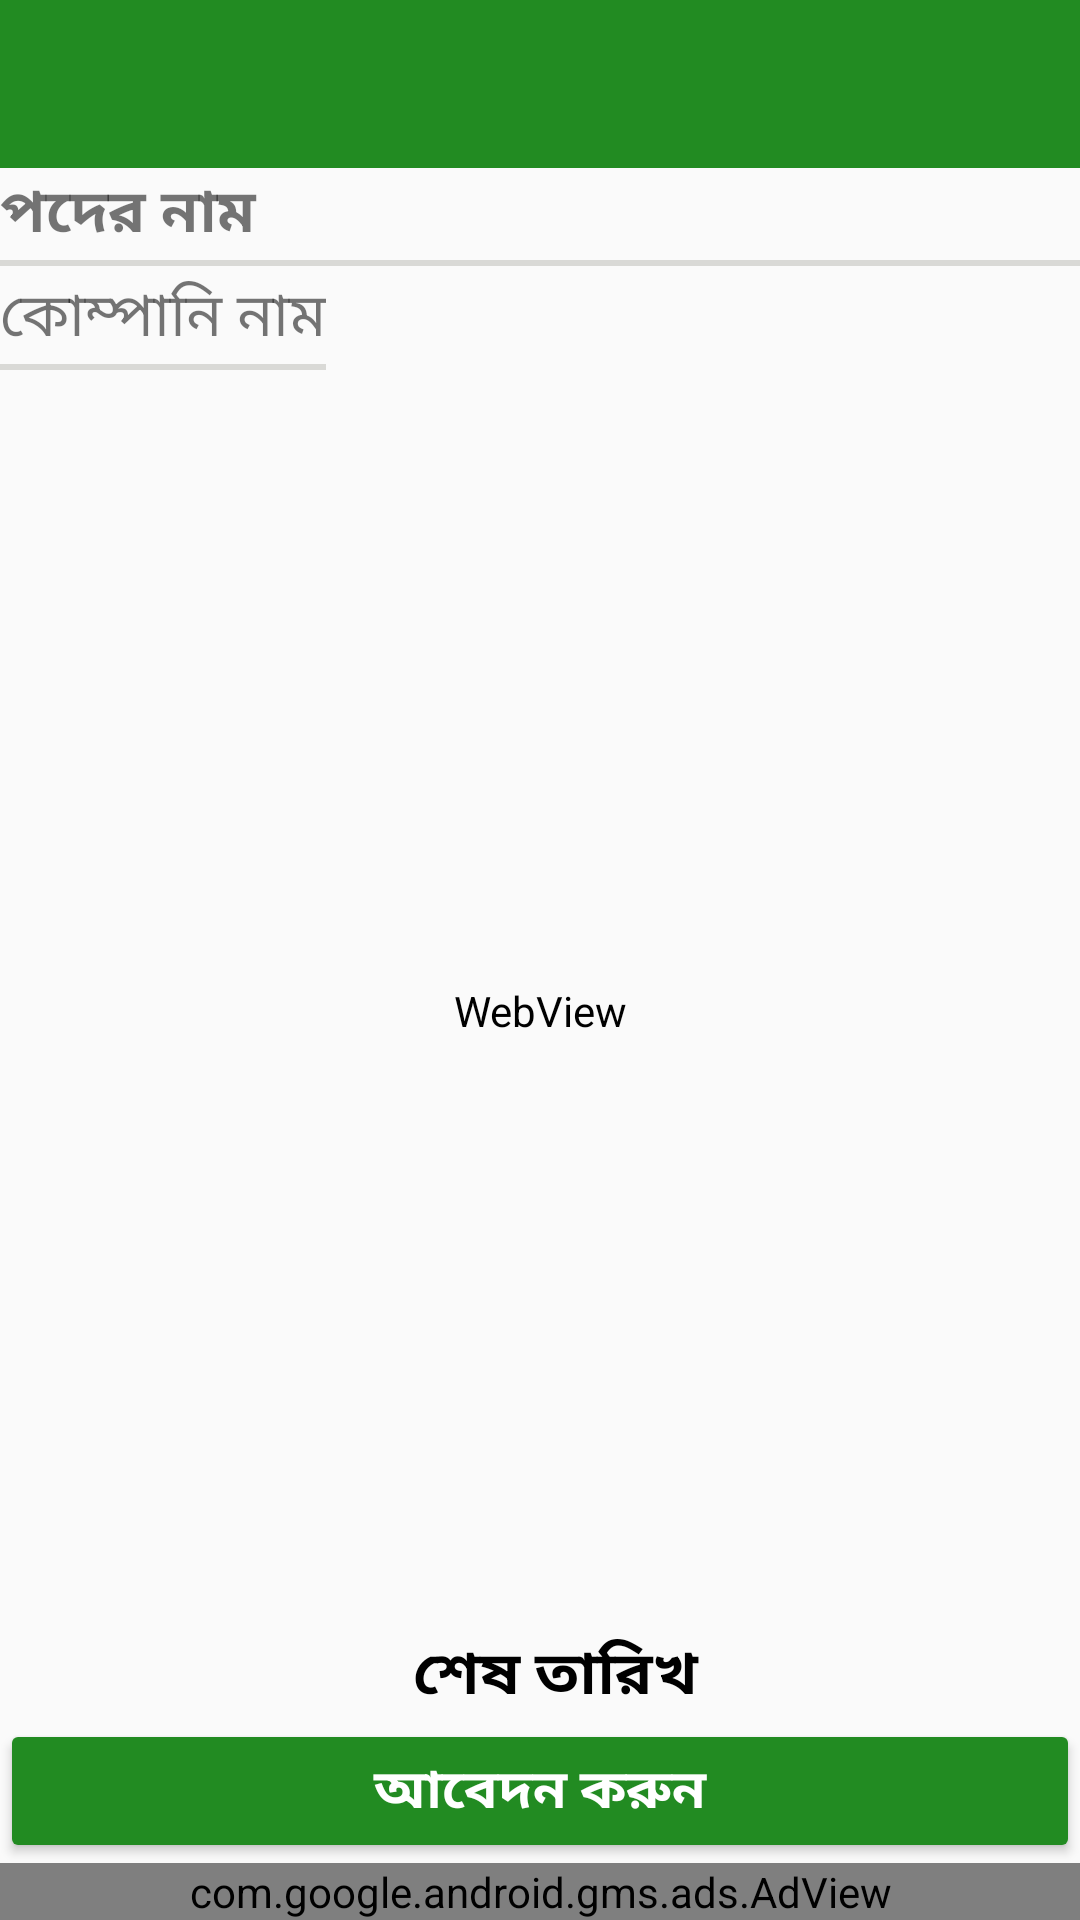

Reconstruct the res/layout file that produces this screen, plus the resources it refers to.
<!-- AndroidManifest.xml: application theme AppTheme -->
<!-- res/layout/activity_job_details.xml -->
<?xml version="1.0" encoding="utf-8"?>
<LinearLayout xmlns:android="http://schemas.android.com/apk/res/android"
    xmlns:tools="http://schemas.android.com/tools"
    android:layout_width="match_parent"
    android:layout_height="match_parent"
    android:orientation="vertical"
    tools:context=".Activity.JobDetailsActivity">

    <include layout="@layout/lyt_toolbar" />

    <TextView
        android:id="@+id/jobsTitleTVId"
        android:layout_width="match_parent"
        android:layout_height="wrap_content"
        android:layout_gravity="start|center"
        android:text="@string/job_title"
        android:textSize="20sp"
        android:textStyle="bold" />

    <View
        android:layout_width="match_parent"
        android:layout_height="2dp"
        android:layout_marginTop="1dp"
        android:layout_marginBottom="2dp"
        android:background="@color/gray" />

    <LinearLayout
        android:layout_width="wrap_content"
        android:layout_height="wrap_content"
        android:orientation="vertical"
        tools:ignore="UseCompoundDrawables">

        <TextView
            android:id="@+id/companyNameId"
            android:layout_width="wrap_content"
            android:layout_height="wrap_content"
            android:layout_gravity="start|center"
            android:text="@string/company_name"
            android:textSize="20sp" />

        <View
            android:layout_width="match_parent"
            android:layout_height="2dp"
            android:layout_marginTop="1dp"
            android:layout_marginBottom="2dp"
            android:background="@color/gray" />

    </LinearLayout>

    <WebView
        android:id="@+id/jobDescriptionWVId"
        android:layout_width="match_parent"
        android:layout_height="0dp"
        android:layout_marginTop="5dp"
        android:layout_weight="1"
        android:backgroundTint="@android:color/transparent"
        android:textAlignment="gravity" />

    <TextView
        android:id="@+id/jobsExpiryDateTVId"
        android:layout_width="match_parent"
        android:layout_height="wrap_content"
        android:gravity="center"
        android:paddingStart="10dp"
        android:text="@string/expiryDate"
        android:textColor="@color/black"
        android:textSize="20sp"
        android:textStyle="bold"
        tools:ignore="RtlSymmetry" />

    <Button
        android:id="@+id/jobsApplyButtonId"
        android:layout_width="match_parent"
        android:layout_height="wrap_content"
        android:backgroundTint="@color/primary_color"
        android:focusable="true"
        android:text="@string/apply"
        android:textColor="@color/white"
        android:textSize="18sp"
        android:textStyle="bold" />

    <com.google.android.gms.ads.AdView xmlns:ads="http://schemas.android.com/apk/res-auto"
        android:id="@+id/adView"
        android:layout_width="match_parent"
        android:layout_height="wrap_content"
        ads:adSize="BANNER"
        ads:adUnitId="@string/bannerUnitId" />

</LinearLayout>
<!-- res/layout/lyt_toolbar.xml (included above) -->
<?xml version="1.0" encoding="utf-8"?>
<androidx.appcompat.widget.Toolbar
    xmlns:android="http://schemas.android.com/apk/res/android"
    xmlns:app="http://schemas.android.com/apk/res-auto"
    xmlns:local="http://schemas.android.com/tools"
    android:id="@+id/toolbar"
    android:layout_width="match_parent"
    android:layout_height="wrap_content"
    android:background="@color/primary_color"
    app:contentInsetStartWithNavigation="0dp"
    app:theme="@style/ThemeOverlay.AppCompat.Dark.ActionBar"
    app:titleTextColor="@color/white"
    local:popupTheme="@style/ThemeOverlay.AppCompat.Light"/>
<!-- resources referenced by this layout -->
<resources>
  <color name="black">#FF000000</color>
  <color name="gray">#D9D9D6</color>
  <color name="primary_color">#228B22</color>
  <color name="white">#FFFFFFFF</color>
  <string name="apply">আবেদন করুন</string>
  <string name="bannerUnitId">ca-app-pub-9306148127704746/9263236601</string>
  <string name="company_name">কোম্পানি নাম</string>
  <string name="expiryDate">শেষ তারিখ</string>
  <string name="job_title">পদের নাম</string>
  <style name="AppTheme" parent="Theme.AppCompat.Light.NoActionBar">
          <item name="colorPrimary">@color/primary_color</item>
          <item name="colorPrimaryDark">@color/primary_color</item>
          <item name="colorAccent">@color/primary_color</item>
          <item name="android:statusBarColor">@color/primary_color</item>
      </style>
</resources>
